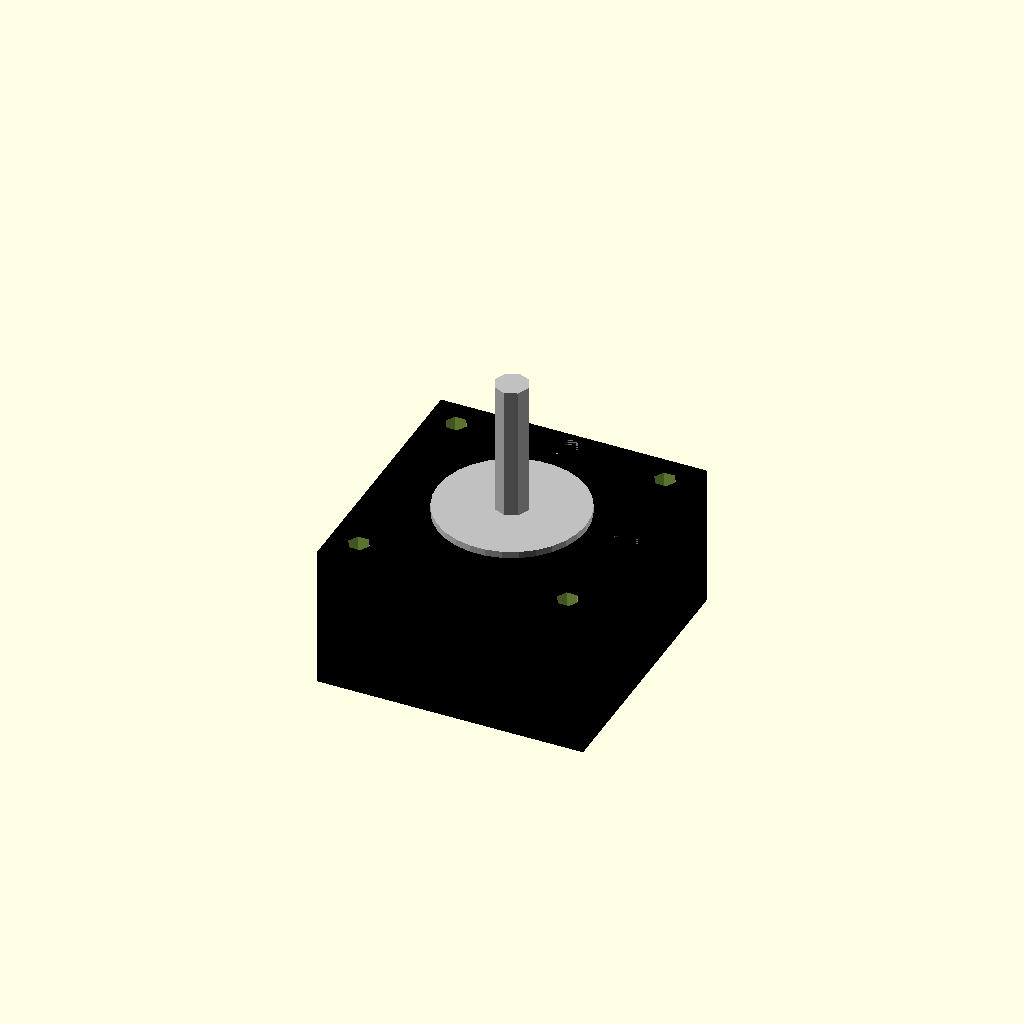
Cell 1 — every parameter at its default value.
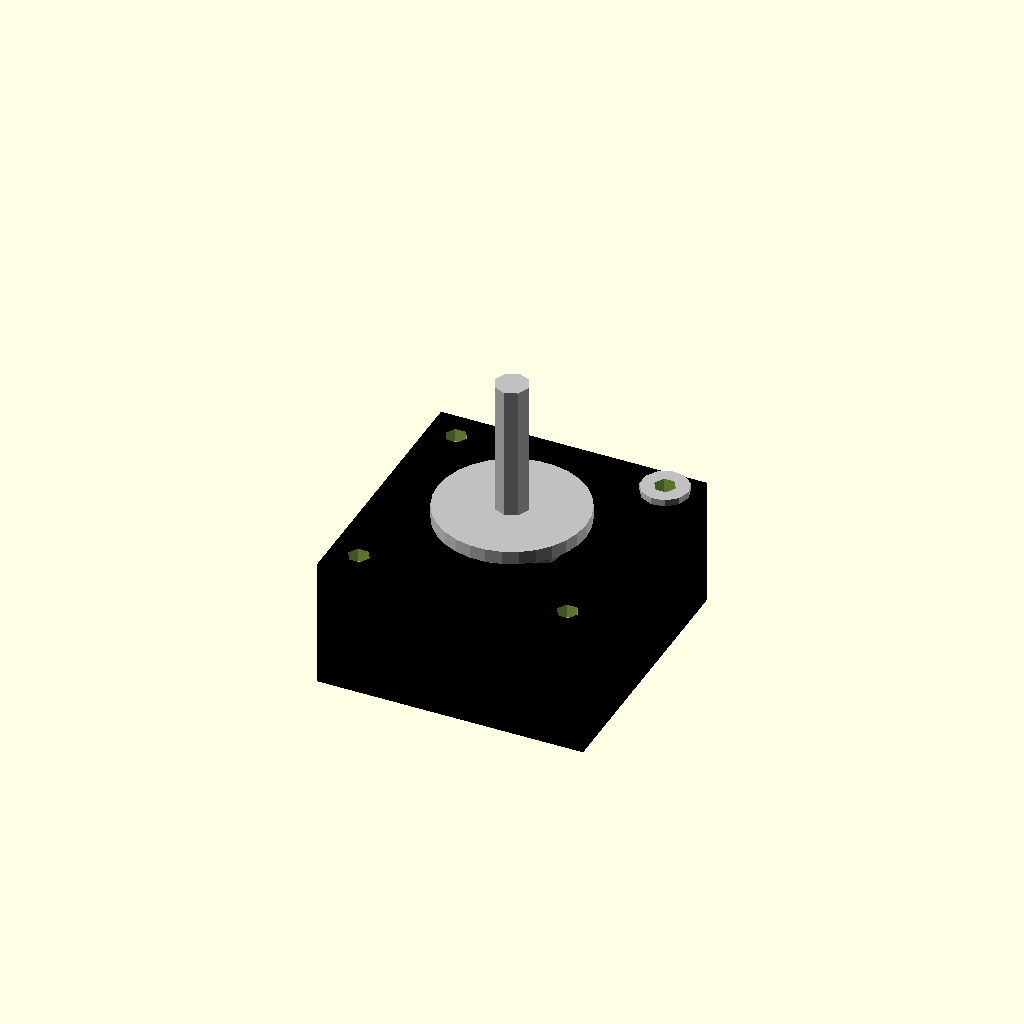
Cell 2: the same model with face_width = 0.1.
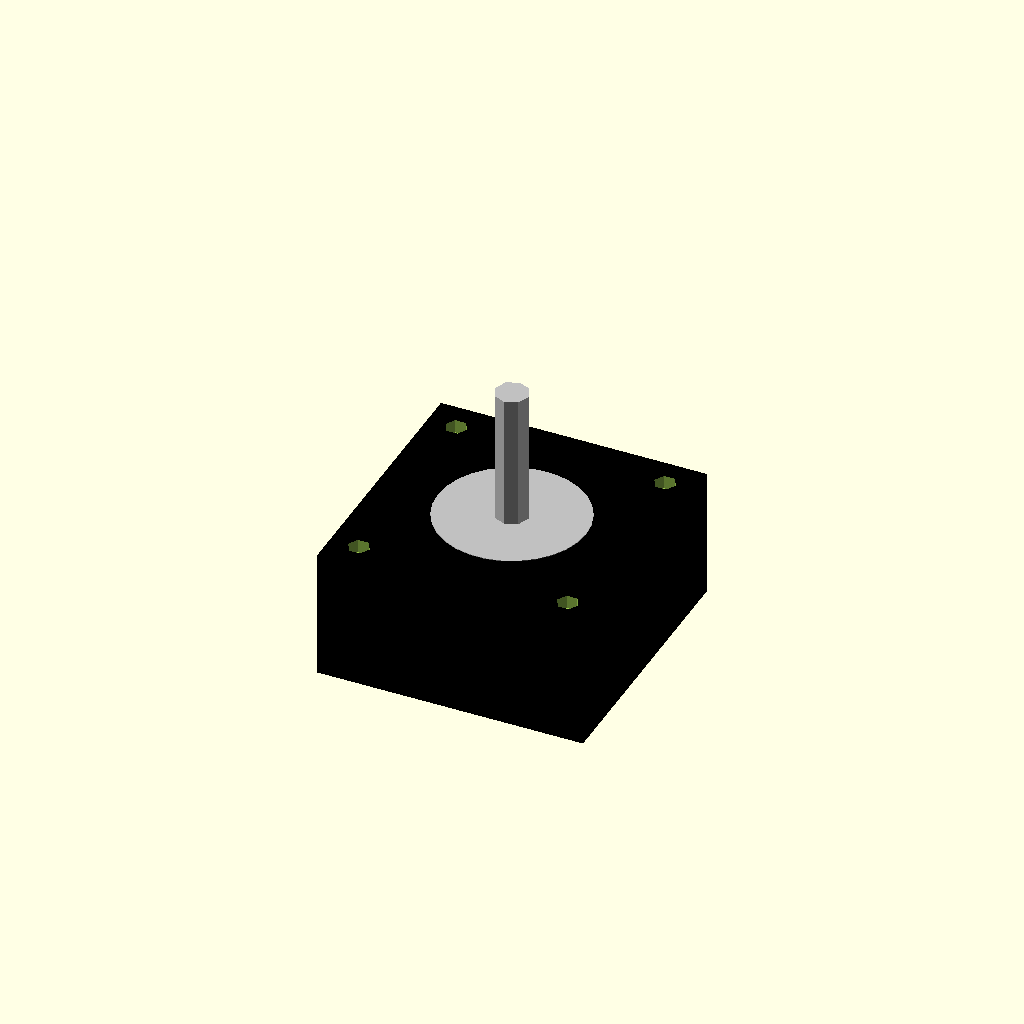
Cell 3 — face_thickness set to 0.1, the other parameters unchanged.
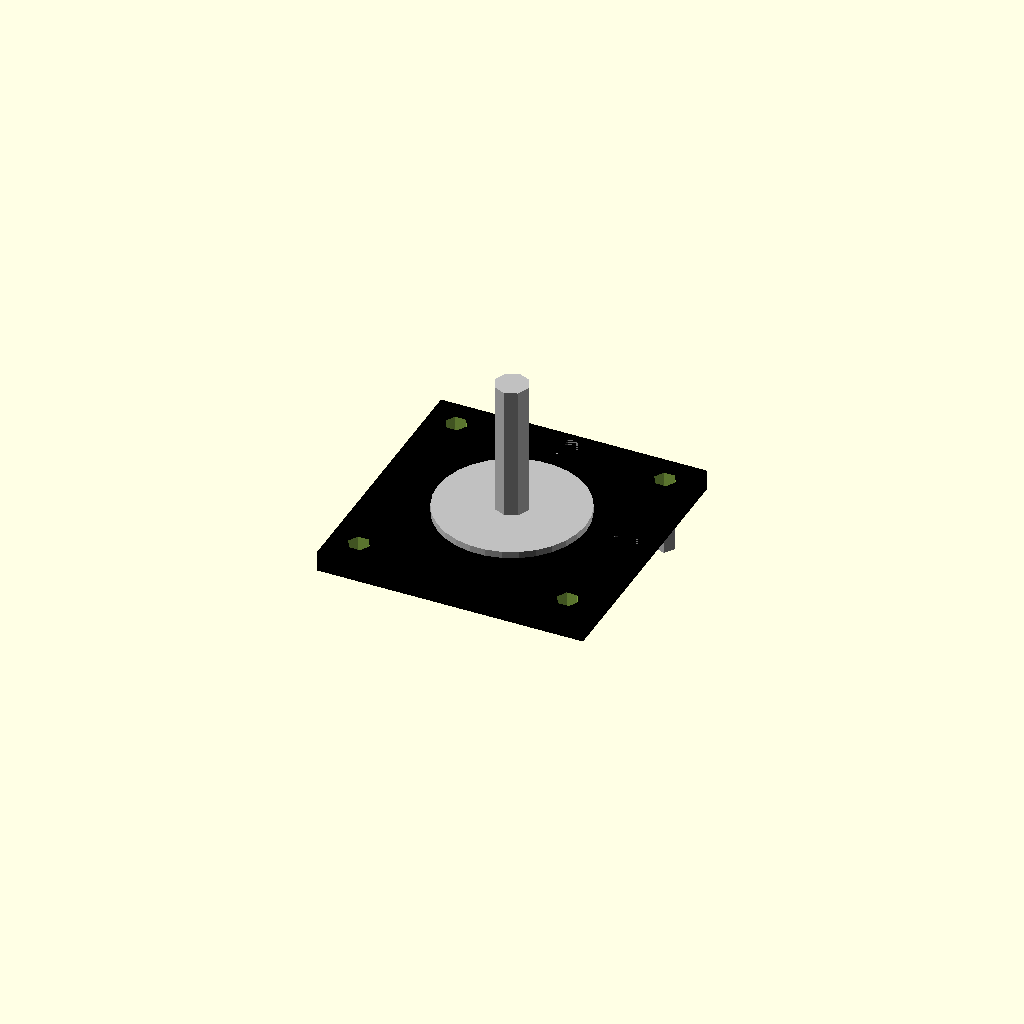
Cell 4 — body_length set to 0.1, the other parameters unchanged.
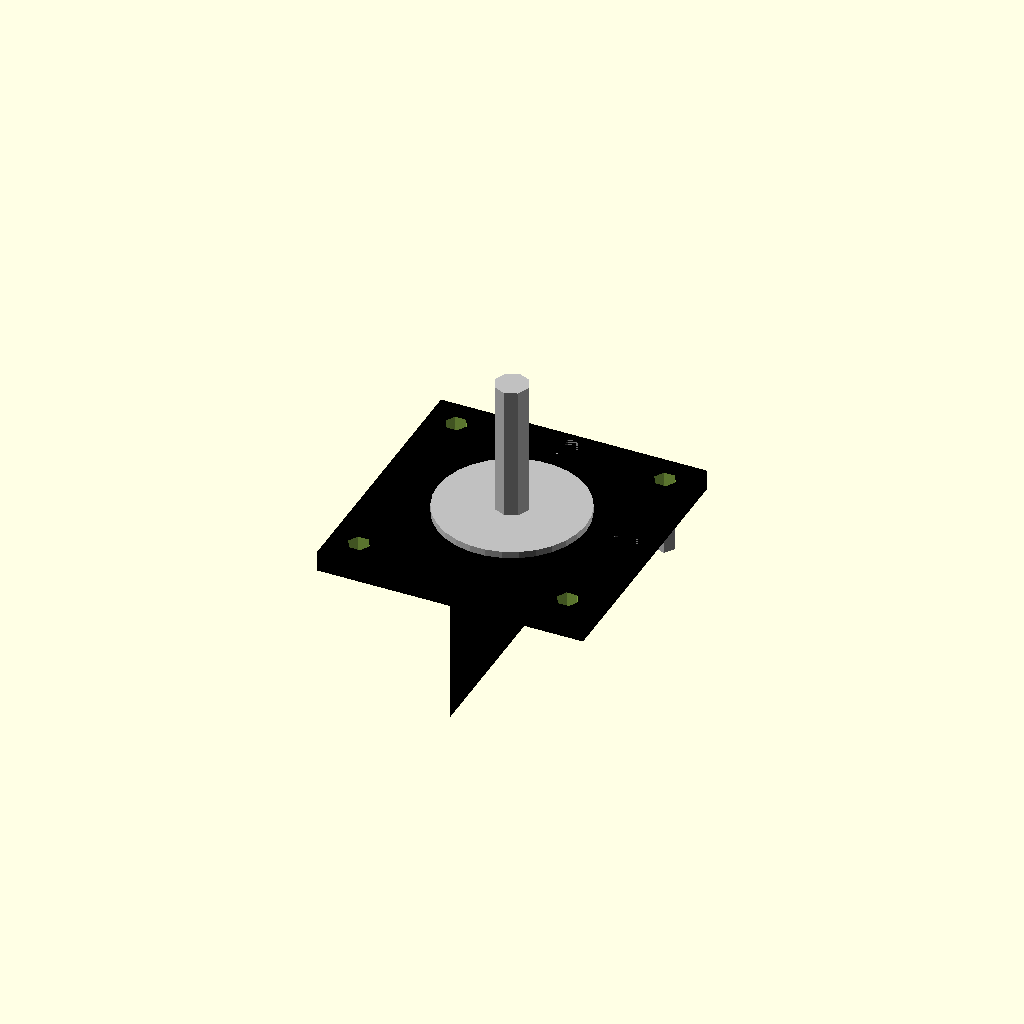
Cell 5 — body_width set to 0.1, the other parameters unchanged.
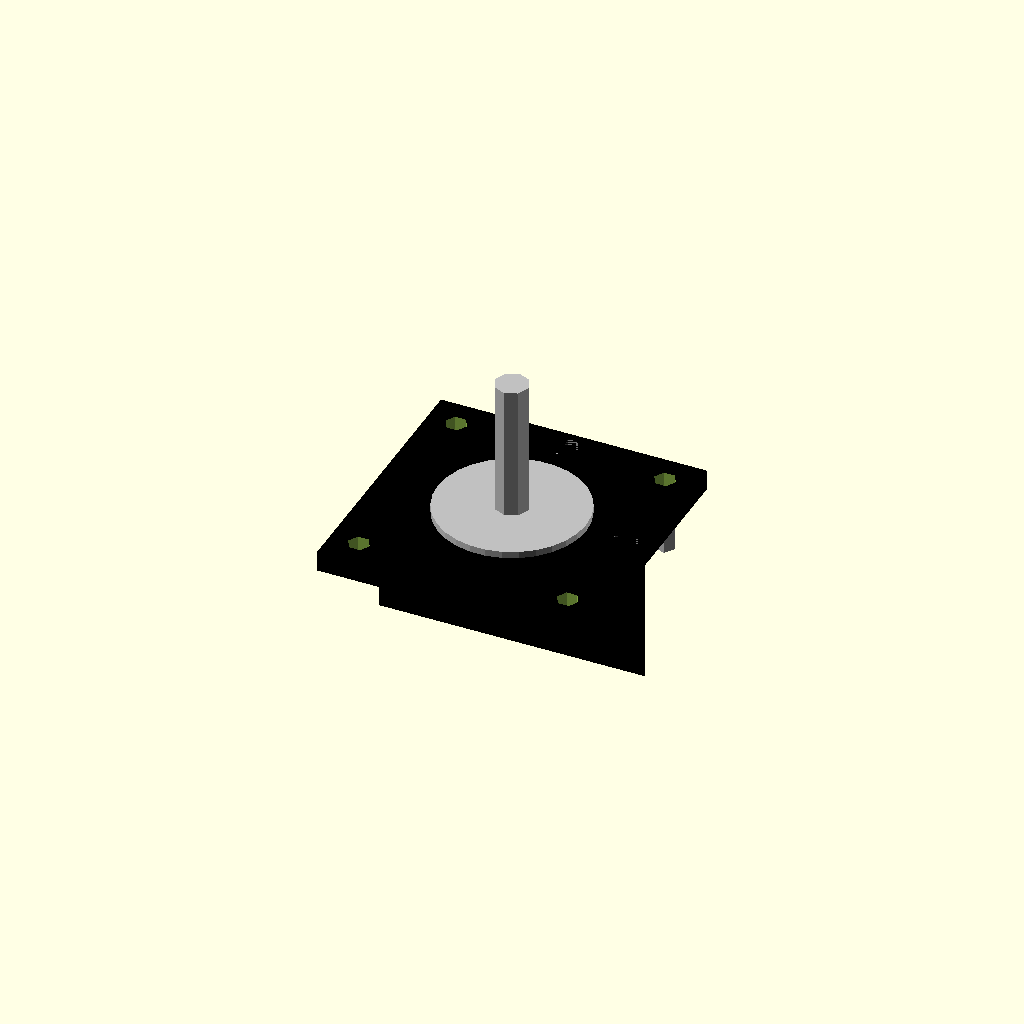
Cell 6: the same model with body_height = 0.1.
All cells are drawn from one camera (rotation 55°, 0°, 25°, orthographic, colour scheme Cornfield), so only the parameter changes between them.
The OpenSCAD source (results/nopscadlib/ablations/no_multiview/scad/stepper_motor__NEMA16_19.scad):
// Parameters
face_width = 39.5; //[20:80:0.1]
face_thickness = 3; //[1.5:8:0.1]
body_length = 19.2; //[10:60:0.1]
body_width = 39.5; //[20:80:0.1]
body_height = 39.5; //[20:80:0.1]
corner_radius = 2; //[0:6:0.1]
shaft_diameter = 5; //[2:12:0.1]
shaft_length = 20; //[5:60:0.1]
front_boss_diameter = 22; //[10:40:0.1]
front_boss_thickness = 2; //[0.5:8:0.1]
mounting_hole_spacing = 31; //[15:60:0.1]
mounting_hole_diameter = 3.2; //[2:6:0.1]
hole_through_extra = 2; //[0.5:6:0.1]
overlap = 1; //[0.5:2:0.1]
d_plug_length = 14; //[7:28:0.1]
d_plug_width = 10; //[5:20:0.1]
d_plug_rad = 2; //[0.5:5:0.1]
grill_width = 18; //[8:35:0.1]
grill_height = 18; //[8:35:0.1]
grill_hole_diameter = 2; //[1:5:0.1]
grill_hole_depth = 1.5; //[0.5:5:0.1]
screw_shank_diameter = 3; //[2:6:0.1]
screw_length = 10; //[4:30:0.1]
washer_outer_diameter = 7; //[4:14:0.1]
washer_thickness = 1; //[0.5:3:0.1]
ttrack_hole_diameter = 4; //[2:8:0.1]
ttrack_hole_depth = 2; //[0.5:6:0.1]
rail_hole_diameter = 4; //[2:8:0.1]
rail_hole_depth = 2; //[0.5:6:0.1]

// Modules
module d_plug_D() {
  color("Gray") {
    translate([0, 0, -face_thickness/2])
      linear_extrude(height=face_thickness)
        offset(r=d_plug_rad)
          square([d_plug_length, d_plug_width], center=true);
  }
}

module grill_hole_positions() {
  color("DarkGray") {
    translate([0, 0, face_thickness/2 - grill_hole_depth/2])
      cylinder(r=grill_hole_diameter/2, h=grill_hole_depth, center=true);
  }
}

module screw_and_washer() {
  color("Silver") {
    translate([mounting_hole_spacing/2, mounting_hole_spacing/2, face_thickness/2 - overlap - screw_length/2])
      cylinder(r=screw_shank_diameter/2, h=screw_length, center=true);
    translate([mounting_hole_spacing/2, mounting_hole_spacing/2, face_thickness/2 - overlap - washer_thickness/2])
      cylinder(r=washer_outer_diameter/2, h=washer_thickness, center=true);
  }
}

module ttrack_hole_positions() {
  color("DarkGray") {
    translate([face_width/2 - ttrack_hole_diameter/2 - overlap, 0, face_thickness/2 - ttrack_hole_depth/2])
      cylinder(r=ttrack_hole_diameter/2, h=ttrack_hole_depth, center=true);
  }
}

module rail_hole_positions() {
  color("DarkGray") {
    translate([0, face_width/2 - rail_hole_diameter/2 - overlap, face_thickness/2 - rail_hole_depth/2])
      cylinder(r=rail_hole_diameter/2, h=rail_hole_depth, center=true);
  }
}

module motor_body() {
  color("Black") {
    translate([0, 0, -(face_thickness/2 + body_length/2 - overlap)])
      cube([body_width, body_height, body_length], center=true);
  }
}

module front_face() {
  color("Black") {
    translate([0, 0, 0])
      cube([face_width, face_width, face_thickness], center=true);
  }
}

module front_boss() {
  color("Silver") {
    translate([0, 0, face_thickness/2 + front_boss_thickness/2 - overlap])
      cylinder(r=front_boss_diameter/2, h=front_boss_thickness, center=true);
  }
}

module output_shaft() {
  color("Silver") {
    translate([0, 0, face_thickness/2 + front_boss_thickness - overlap + shaft_length/2])
      cylinder(r=shaft_diameter/2, h=shaft_length, center=true);
  }
}

module mounting_holes_pattern() {
  union() {
    translate([mounting_hole_spacing/2, mounting_hole_spacing/2, 0])
      cylinder(r=mounting_hole_diameter/2, h=face_thickness + hole_through_extra, center=true);
    translate([-mounting_hole_spacing/2, mounting_hole_spacing/2, 0])
      cylinder(r=mounting_hole_diameter/2, h=face_thickness + hole_through_extra, center=true);
    translate([-mounting_hole_spacing/2, -mounting_hole_spacing/2, 0])
      cylinder(r=mounting_hole_diameter/2, h=face_thickness + hole_through_extra, center=true);
    translate([mounting_hole_spacing/2, -mounting_hole_spacing/2, 0])
      cylinder(r=mounting_hole_diameter/2, h=face_thickness + hole_through_extra, center=true);
  }
}

module motor_with_mounting_holes() {
  difference() {
    union() {
      motor_body();
      front_face();
      front_boss();
      output_shaft();
      screw_and_washer();
    }
    mounting_holes_pattern();
  }
}

module motor_with_all_reference_holes() {
  difference() {
    motor_with_mounting_holes();
    grill_hole_positions();
    ttrack_hole_positions();
    rail_hole_positions();
  }
}

module final_model() {
  union() {
    motor_with_all_reference_holes();
    d_plug_D();
  }
}

module assembly() {
  final_model();
}

assembly();
Customizer parameters (derived from the source; name, type, default, range or options):
face_width: number, default 39.5, range 0.1 to 20, step 80
face_thickness: number, default 3, range 0.1 to 1.5, step 8
body_length: number, default 19.2, range 0.1 to 10, step 60
body_width: number, default 39.5, range 0.1 to 20, step 80
body_height: number, default 39.5, range 0.1 to 20, step 80
corner_radius: number, default 2, range 0 to 0.1, step 6
shaft_diameter: number, default 5, range 0.1 to 2, step 12
shaft_length: number, default 20, range 0.1 to 5, step 60
front_boss_diameter: number, default 22, range 0.1 to 10, step 40
front_boss_thickness: number, default 2, range 0.1 to 0.5, step 8
mounting_hole_spacing: number, default 31, range 0.1 to 15, step 60
mounting_hole_diameter: number, default 3.2, range 0.1 to 2, step 6
hole_through_extra: number, default 2, range 0.1 to 0.5, step 6
overlap: number, default 1, range 0.1 to 0.5, step 2
d_plug_length: number, default 14, range 0.1 to 7, step 28
d_plug_width: number, default 10, range 0.1 to 5, step 20
d_plug_rad: number, default 2, range 0.1 to 0.5, step 5
grill_width: number, default 18, range 0.1 to 8, step 35
grill_height: number, default 18, range 0.1 to 8, step 35
grill_hole_diameter: number, default 2, range 0.1 to 1, step 5
grill_hole_depth: number, default 1.5, range 0.1 to 0.5, step 5
screw_shank_diameter: number, default 3, range 0.1 to 2, step 6
screw_length: number, default 10, range 0.1 to 4, step 30
washer_outer_diameter: number, default 7, range 0.1 to 4, step 14
washer_thickness: number, default 1, range 0.1 to 0.5, step 3
ttrack_hole_diameter: number, default 4, range 0.1 to 2, step 8
ttrack_hole_depth: number, default 2, range 0.1 to 0.5, step 6
rail_hole_diameter: number, default 4, range 0.1 to 2, step 8
rail_hole_depth: number, default 2, range 0.1 to 0.5, step 6
